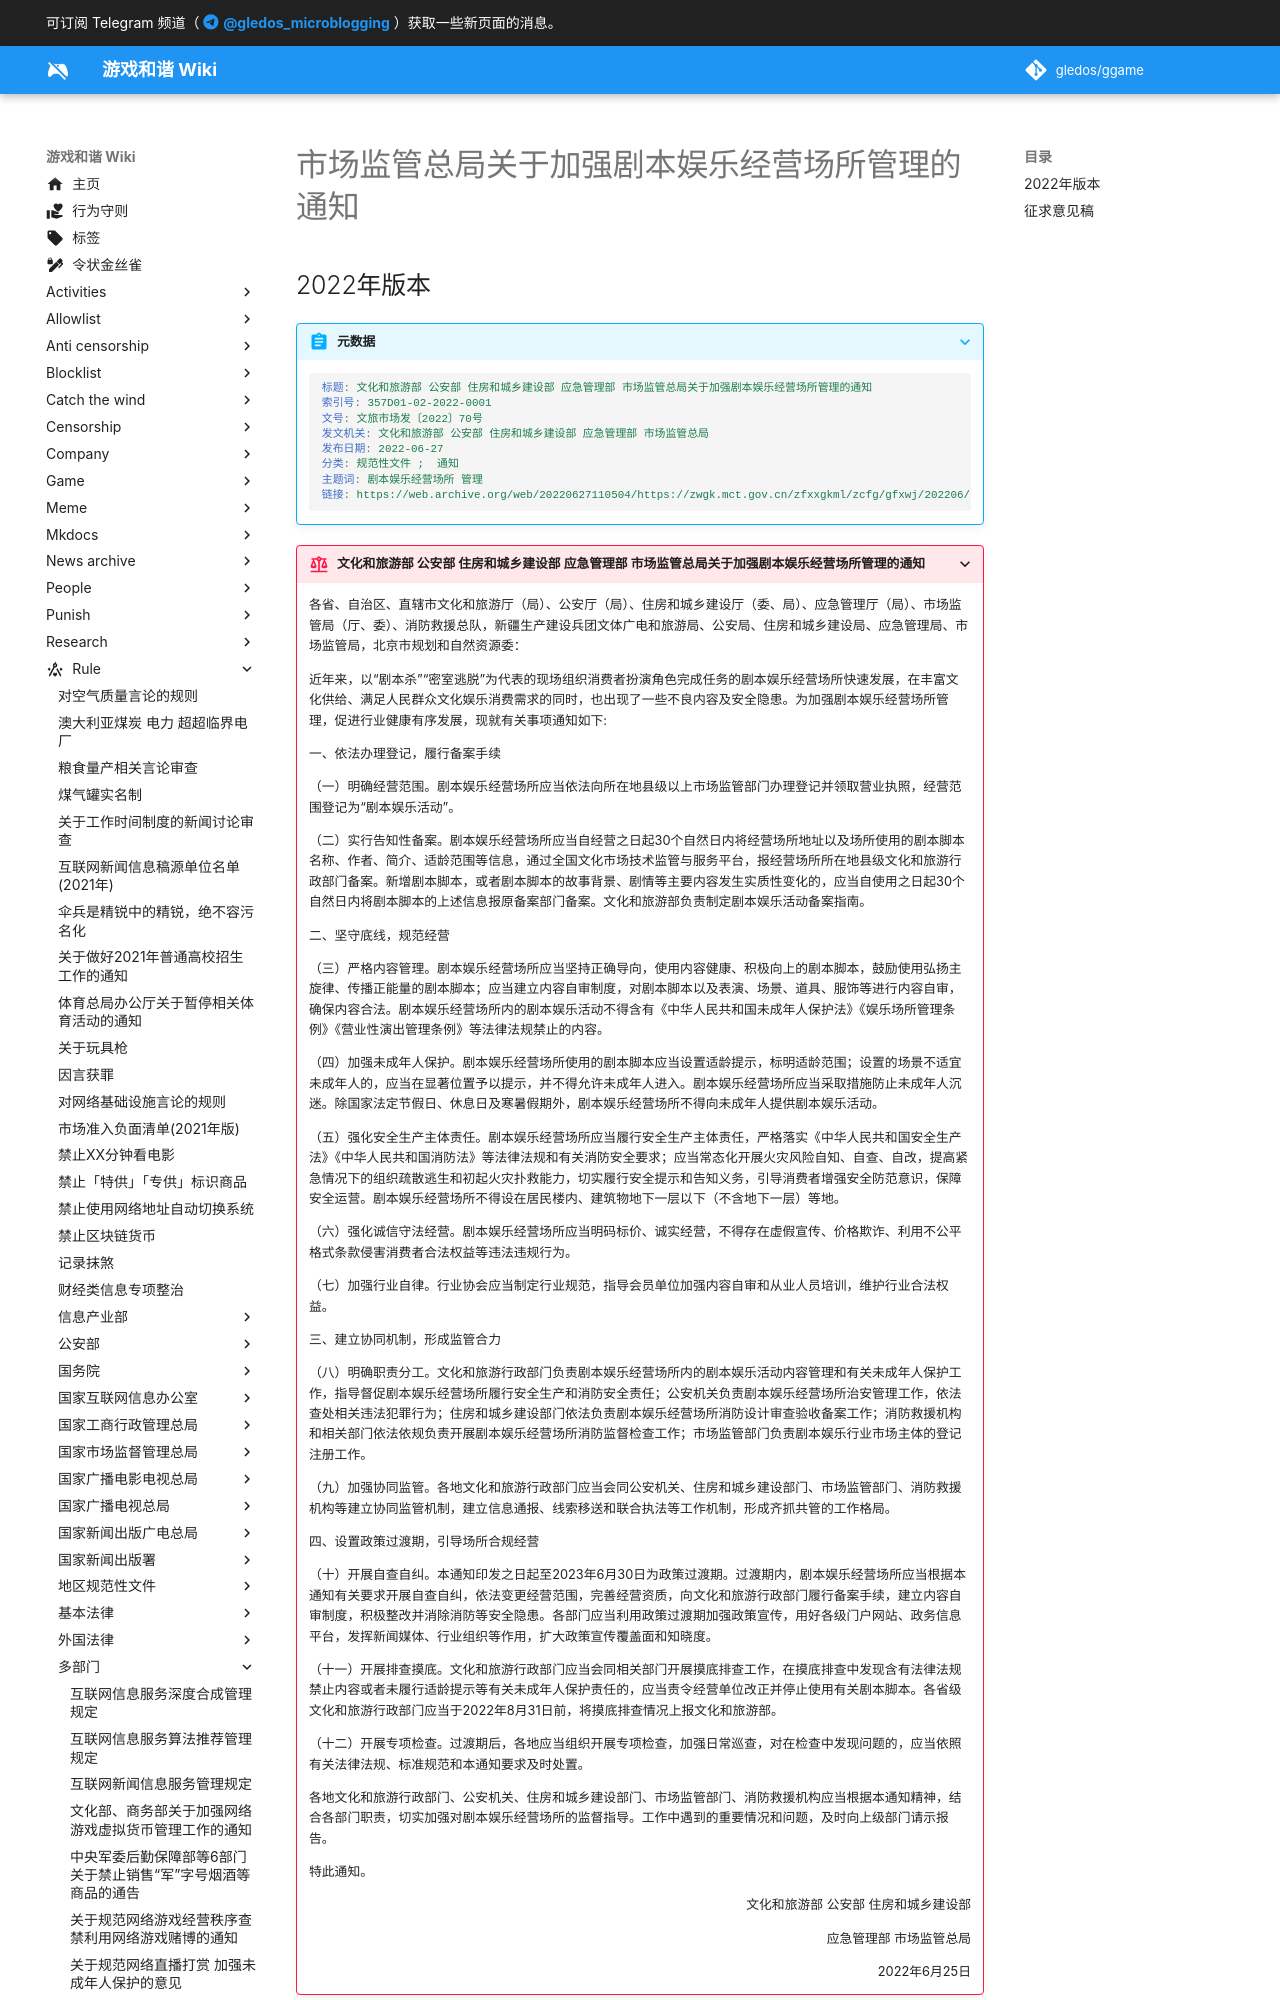

repository: gledos/ggame · page: rule/多部门/市场监管总局关于加强剧本娱乐经营场所管理的通知.html · generator: mkdocs

---
title: 市场监管总局关于加强剧本娱乐经营场所管理的通知
search:
  exclude: true
description:
published: true
date: "2022-06-29T22:57:58"
特殊标签标记: #无标签
editor: markdown
dateCreated: "2022-06-29T22:53:41"
---

## 2022年版本

> [!abstract]+ 元数据
>
> ```YAML
> 标题: 文化和旅游部 公安部 住房和城乡建设部 应急管理部 市场监管总局关于加强剧本娱乐经营场所管理的通知
> 索引号: 357D01-02-2022-0001
> 文号: 文旅市场发〔2022〕70号
> 发文机关: 文化和旅游部 公安部 住房和城乡建设部 应急管理部 市场监管总局
> 发布日期: 2022-06-27
> 分类: 规范性文件 ;  通知
> 主题词: 剧本娱乐经营场所 管理
> 链接: https://web.archive.org/web/20220627110504/https://zwgk.mct.gov.cn/zfxxgkml/zcfg/gfxwj/202206/t20220627_934100.html
> ```
